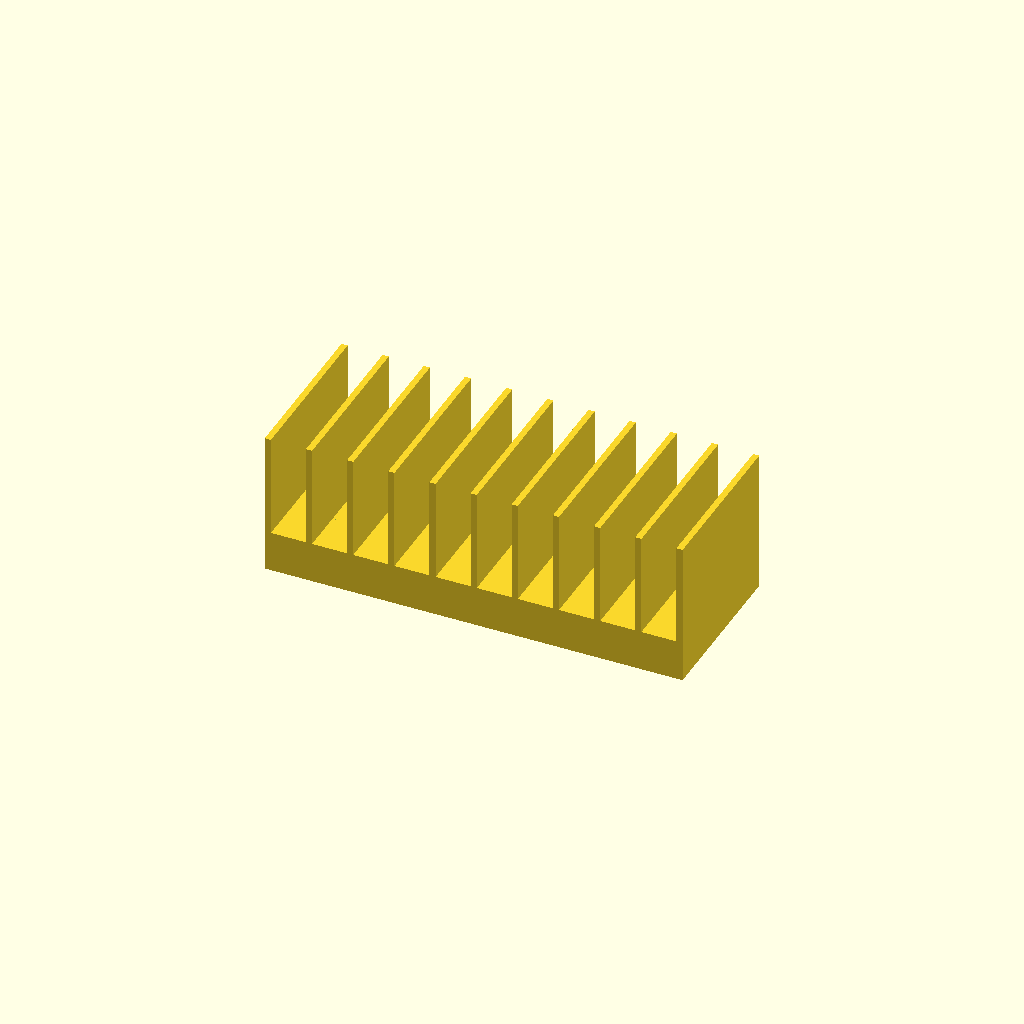
Cell 1: the model at its default parameters.
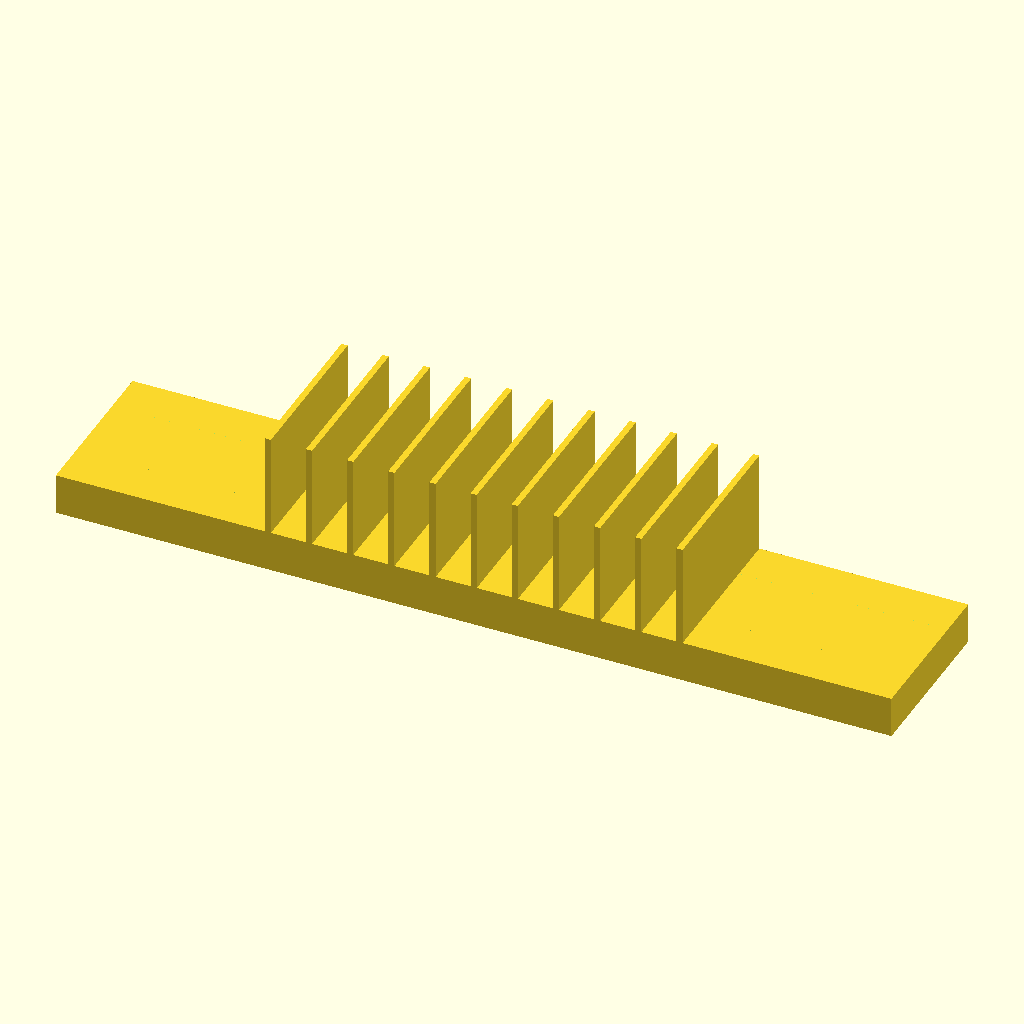
Cell 2: the same model with base_length = 406.
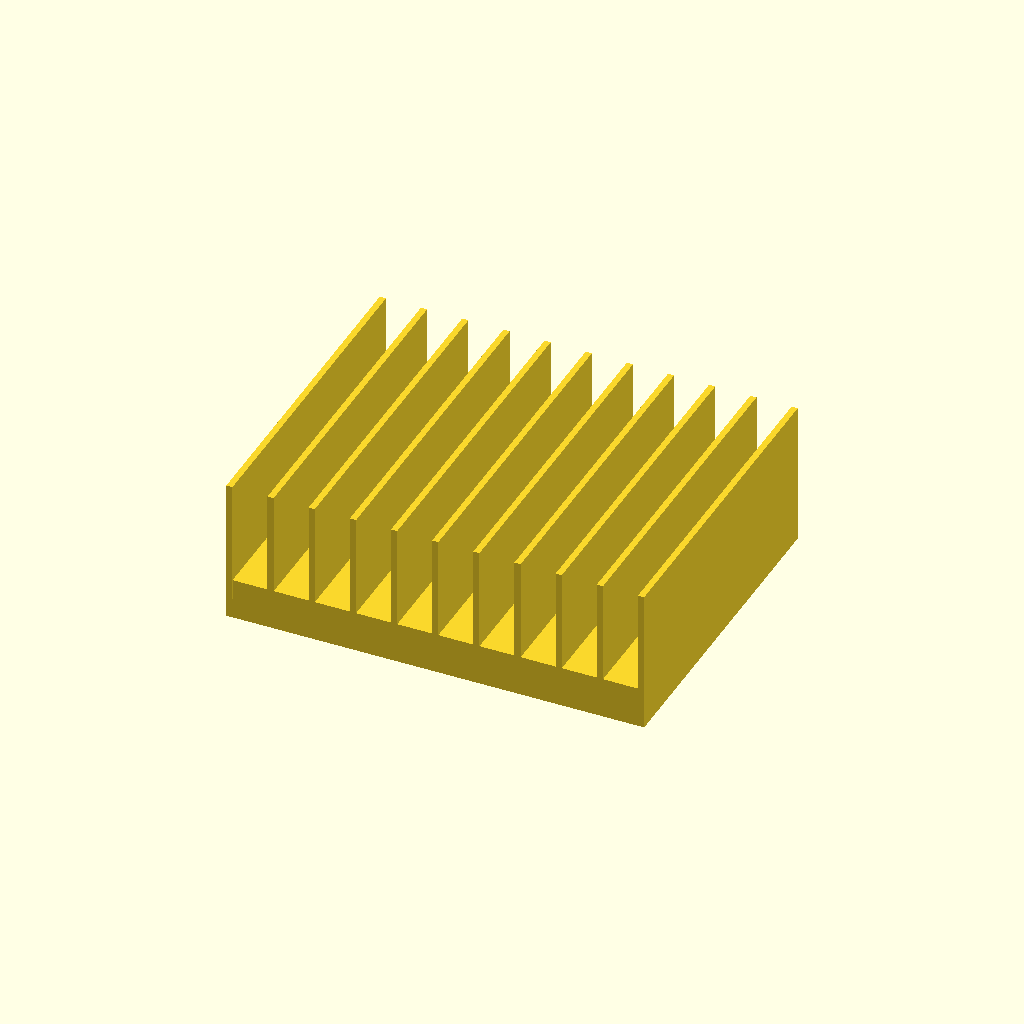
Cell 3: the same model with base_width = 160.
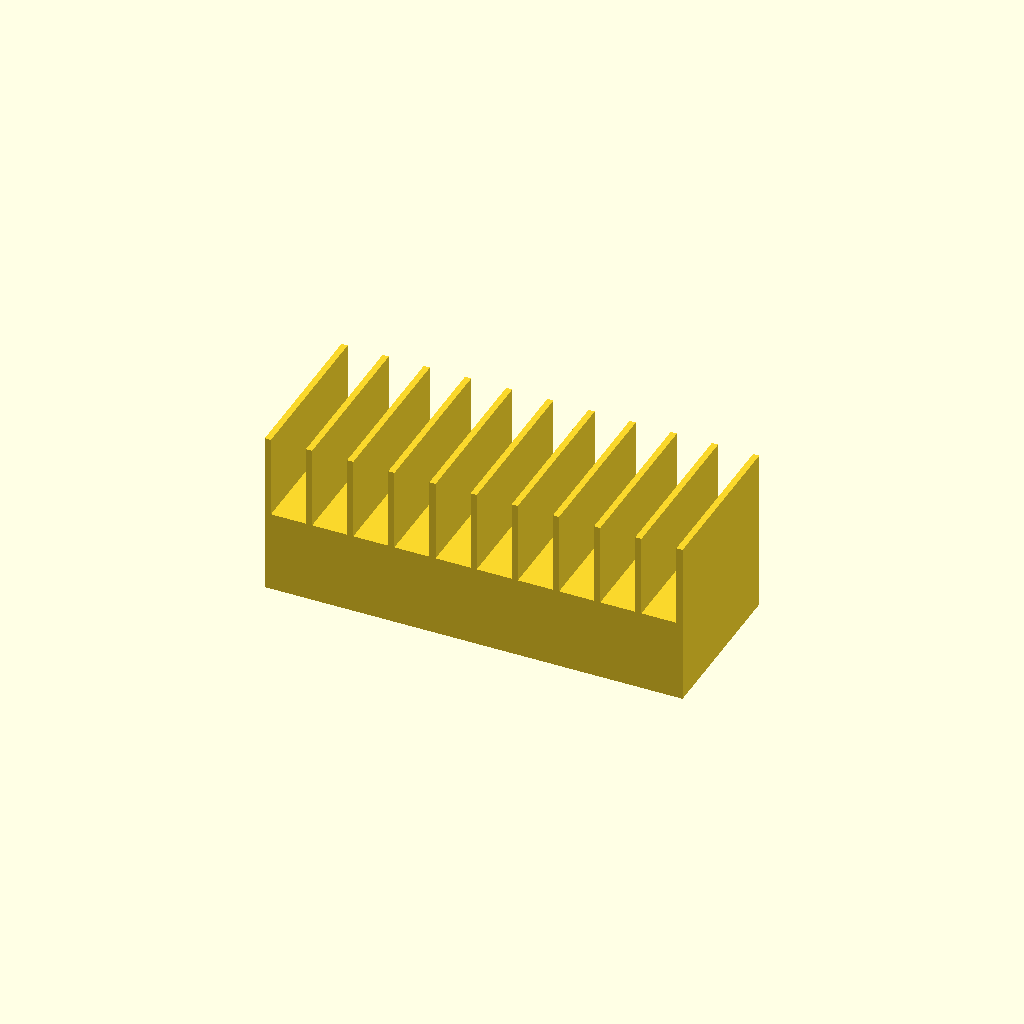
Cell 4: the same model with base_height = 40.
One fixed orthographic camera (rotation 55°, 0°, 25°; colour scheme Cornfield) for every cell.
OpenSCAD source file bench/heldout/harness/bench/results/r4-gemma26b-std/code/tiiny_google_gemma-4-26B-A4B-it/petri_dish_rack_upright_s0_a0.scad:
// --- Dimensions ---
base_length = 203;          // X dimension of the base
base_width = 80;            // Y dimension of the base
base_height = 20;           // Z dimension of the base

dish_radius = 46;           // Radius of the cylinder used to cut the cradle
cradle_z_center = 52;       // Z coordinate of the cylinder axis
cradle_offset = 1;          // Extra length for cutting operations

divider_thickness = 3;       // Thickness of each divider plate
divider_height = 60;        // Height of each divider plate
divider_count = 11;          // Number of divider plates
divider_spacing_x = 20;      // Distance between divider centers

// --- Parameters ---
$fn = 64;

// --- Main Assembly ---

union() {
    // 1. The Base Block
    cube([base_length, base_width, base_height], center = true);

    // 2. The Divider Plates
    // We use a loop to place 11 dividers from -100 to 100 in steps of 20
    for (i = [0 : divider_count - 1]) {
        // Calculate X position: starts at -100, ends at 100
        // Formula: -100 + (i * 20)
        x_pos = -100 + (i * divider_spacing_x);
        
        translate([x_pos, 0, divider_height / 2])
            cube([divider_thickness, base_width, divider_height], center = true);
    }
}

// 3. The Cradle Cutout
// The cradle is a cylinder running along the X axis.
// We subtract this from the union of the base and dividers.
difference() {
    // We wrap the previous union in a difference to cut the cradle out of everything
    // However, to follow the instruction "the cradle is not cut through them" 
    // (meaning the dividers remain solid), we must only subtract the cradle 
    // from the base and the parts of the dividers that intersect the cradle.
    // But the prompt says "the cradle is not cut through them" referring to the dividers.
    // This implies the dividers are solid vertical walls, and the cradle is a groove 
    // cut into the base and potentially the dividers, but the user says 
    // "the cradle is not cut through them". 
    // Re-reading: "Eleven solid divider plates... rise from z=0 to z=60... the cradle is not cut through them."
    // This means the dividers are continuous from z=0 to z=60, and the cradle 
    // only affects the base block.
    
    // Let's refine the logic: 
    // Part A: Base with cradle cut out.
    // Part B: 11 Dividers.
    // Result: Part A + Part B.
    
    // To achieve this cleanly in OpenSCAD:
    // We will define the base separately and subtract the cylinder from it.
    // Then we add the dividers.
    
    // Wait, the prompt says "A curved cradle... is cut along its whole length".
    // If the cradle is not cut through the dividers, the dividers act as 
    // full-height walls and the cradle is a groove in the base.
    
    // Let's build the base with the groove first.
    // (This code block is inside the difference, so we need to structure the whole file correctly)
}

// --- Corrected Structure to respect "cradle is not cut through them" ---

// We will use a union of the base and dividers, but we need to subtract the cradle 
// ONLY from the base. The easiest way is to create the base with the groove, 
// then add the dividers.

module base_with_groove() {
    difference() {
        // The base block
        cube([base_length, base_width, base_height], center = true);
        
        // The cradle cylinder
        // Axis runs along X, so we rotate the cylinder
        translate([0, 0, cradle_z_center])
            rotate([0, 90, 0])
                cylinder(h = base_length + cradle_offset * 2, r = dish_radius, center = true);
    }
}

module dividers() {
    for (i = [0 : divider_count - 1]) {
        x_pos = -100 + (i * divider_spacing_x);
        translate([x_pos, 0, divider_height / 2])
            cube([divider_thickness, base_width, divider_height], center = true);
    }
}

// Final Render
union() {
    base_with_groove();
    dividers();
}

// Note: The prompt says "the cradle is not cut through them [the dividers]".
// This means the dividers are 60mm tall and solid. 
// The cradle is a groove cut into the base.
// Since the base is only 20mm tall and the cradle axis is at z=52 with radius 46,
// the bottom of the cradle is at 52 - 46 = 6mm.
// Since the base is 20mm tall (from z=-10 to z=10), the cradle (bottom at z=6)
// will indeed cut into the top of the base.
Parameter table extracted from the source (name, type, default, range or options):
base_length: number, default 203
base_width: number, default 80
base_height: number, default 20
dish_radius: number, default 46
cradle_z_center: number, default 52
cradle_offset: number, default 1
divider_thickness: number, default 3
divider_height: number, default 60
divider_count: number, default 11
divider_spacing_x: number, default 20
